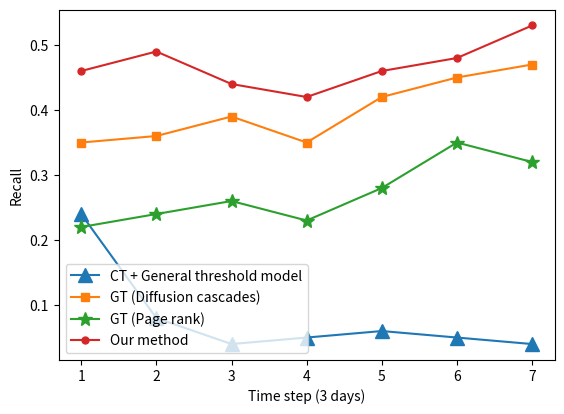

Here is the Python script that generated this plot:
# encoding=utf-8
import matplotlib.pyplot as plt
from pylab import *                                 #支持中文


names = ['1', '2', '3', '4', '5', '6', '7']
x = range(len(names))
y2 = [0.24, 0.08, 0.04, 0.05, 0.06, 0.05, 0.04]
y = [0.35, 0.36, 0.39, 0.35, 0.42, 0.45, 0.47]
y1 = [0.22, 0.24, 0.26, 0.23, 0.28, 0.35, 0.32]
y3 = [0.46, 0.49, 0.44, 0.42, 0.46, 0.48, 0.53]
#plt.plot(x, y, 'ro-')
#plt.plot(x, y1, 'bo-')
#pl.xlim(-1, 11)  # 限定横轴的范围
#pl.ylim(-1, 110)  # 限定纵轴的范围
plt.plot(x, y2, marker='^', ms=10, label='CT + General threshold model')
plt.plot(x, y, marker='s', label='GT (Diffusion cascades)')
plt.plot(x, y1, marker='*', ms=10, label='GT (Page rank)')
plt.plot(x, y3, marker='.', ms=10, label='Our method')
plt.legend()  # 让图例生效
plt.xticks(x, names)
plt.margins(0.05)
plt.subplots_adjust(bottom=0.15)
plt.xlabel("Time step (3 days)")  # X轴标签
plt.ylabel("Recall")  # Y轴标签
# plt.title("A simple plot")  # 标题

plt.show()